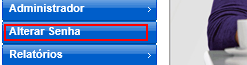
Workflow: Cenario_96

Step 1 [try]: click on the element 'Alterar Senha' at http://vivo360.vivo.com.br/vivo360/pages/crux/lojas/portal.html

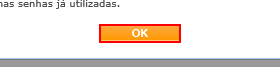
Step 2: click on the button at ...

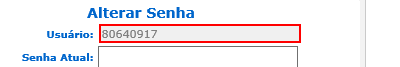
Step 3: find the text box 'usuario' at ...

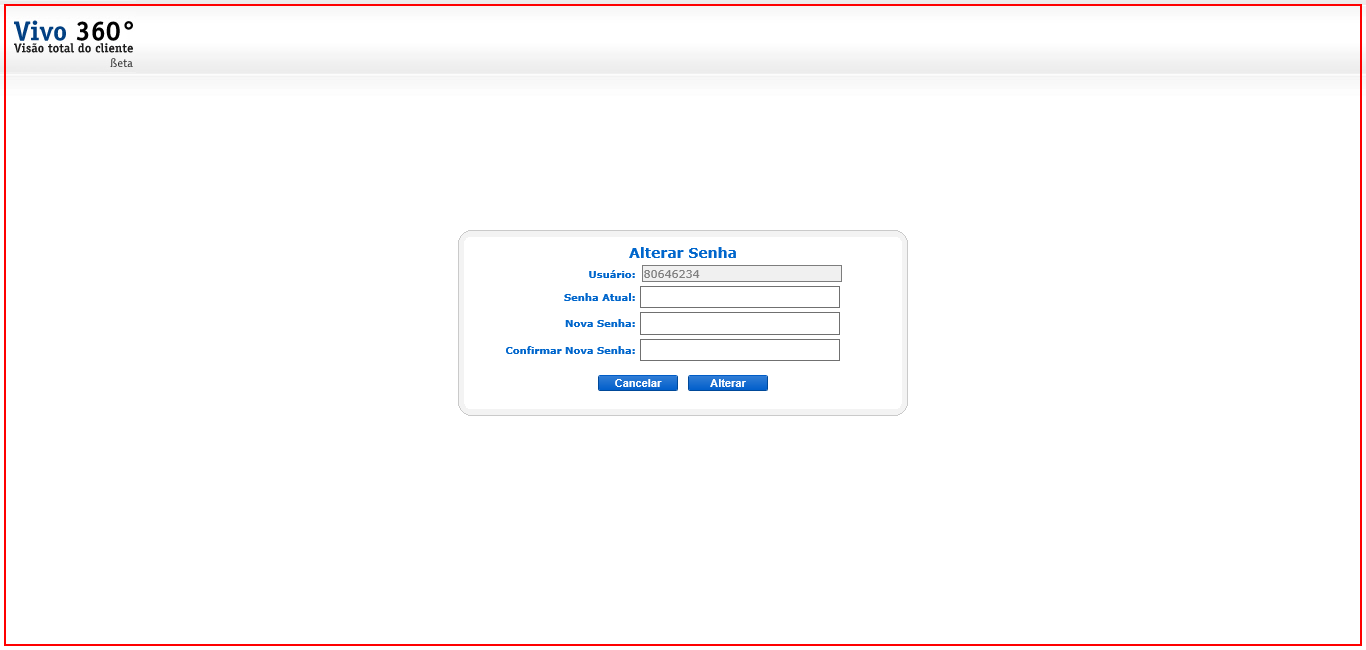
Step 4 [then]: screenshot-of of the html at ...

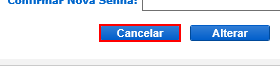
Step 5: click on the button at ...

Step 6 [else]: screenshot-of of the html at ... (same screen as step 4)

Step 7: click on the button at ... (same screen as step 5)

Step 8 [try]: find the button at ... (same screen as step 5)